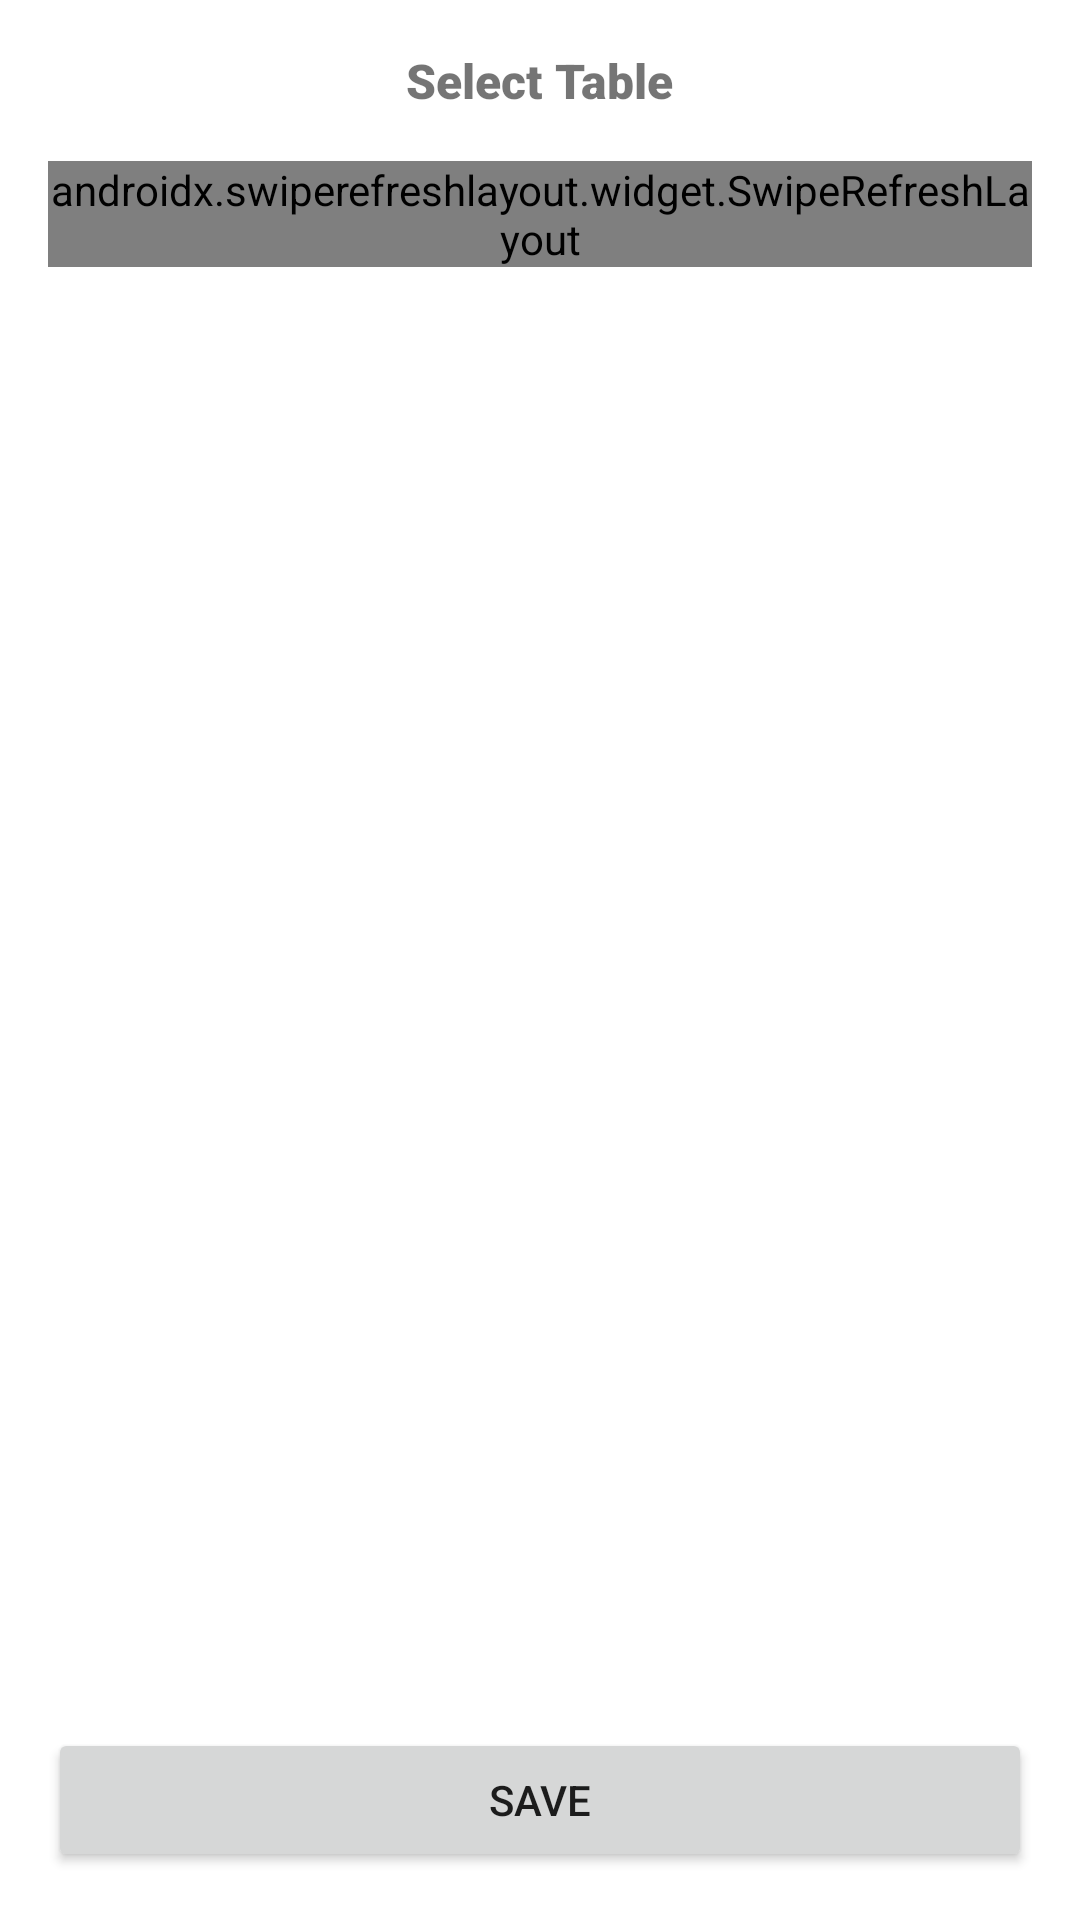

Write the Android layout XML for this screen, with the resource values it uses.
<!-- AndroidManifest.xml: application theme Theme.FishMarket -->
<!-- res/layout/dialog_select_table.xml -->
<?xml version="1.0" encoding="utf-8"?>
<androidx.constraintlayout.widget.ConstraintLayout xmlns:android="http://schemas.android.com/apk/res/android"
    xmlns:app="http://schemas.android.com/apk/res-auto"
    xmlns:tools="http://schemas.android.com/tools"
    android:layout_width="match_parent"
    android:layout_height="match_parent"
    android:padding="16dp">

    <TextView
        android:id="@+id/tvTitle"
        android:layout_width="wrap_content"
        android:layout_height="wrap_content"
        android:fontFamily="sans-serif-black"
        android:text="@string/select_table"
        android:textSize="16sp"
        app:layout_constraintEnd_toEndOf="parent"
        app:layout_constraintStart_toStartOf="parent"
        app:layout_constraintTop_toTopOf="parent" />

    <androidx.swiperefreshlayout.widget.SwipeRefreshLayout
        android:id="@+id/refresh"
        android:layout_width="match_parent"
        android:layout_height="wrap_content"
        android:layout_marginTop="16dp"
        app:layout_constraintStart_toStartOf="parent"
        app:layout_constraintTop_toBottomOf="@id/tvTitle">

        <androidx.recyclerview.widget.RecyclerView
            android:id="@+id/rvTable"
            android:layout_width="match_parent"
            android:layout_height="wrap_content"
            android:clipToPadding="false"
            android:paddingBottom="100dp"
            tools:listitem="@layout/item_select_table" />

    </androidx.swiperefreshlayout.widget.SwipeRefreshLayout>


    <Button
        android:id="@+id/btnSave"
        android:layout_width="match_parent"
        android:layout_height="wrap_content"
        android:layout_marginTop="16dp"
        android:insetTop="0dp"
        android:insetBottom="0dp"
        android:text="@string/btn_save"
        app:layout_constraintBottom_toBottomOf="parent" />

</androidx.constraintlayout.widget.ConstraintLayout>
<!-- res/layout/item_select_table.xml (included above) -->
<?xml version="1.0" encoding="utf-8"?>
<androidx.constraintlayout.widget.ConstraintLayout xmlns:android="http://schemas.android.com/apk/res/android"
    xmlns:app="http://schemas.android.com/apk/res-auto"
    android:id="@+id/layout"
    android:layout_width="match_parent"
    android:layout_height="wrap_content"
    android:layout_marginEnd="16dp"
    android:layout_marginBottom="16dp"
    android:background="@drawable/circle_not_highlicted_table"
    android:padding="16dp">

    <ImageView
        android:id="@+id/ivIcon"
        android:layout_width="30dp"
        android:layout_height="30dp"
        android:contentDescription="@string/app_name"
        android:src="@drawable/ic_table"
        app:layout_constraintBottom_toTopOf="@id/tvTable"
        app:layout_constraintEnd_toEndOf="parent"
        app:layout_constraintStart_toStartOf="parent"
        app:layout_constraintTop_toTopOf="parent"
        app:layout_constraintVertical_chainStyle="packed" />

    <TextView
        android:id="@+id/tvTable"
        android:layout_width="wrap_content"
        android:layout_height="wrap_content"
        android:fontFamily="sans-serif"
        android:textColor="@color/white"
        android:textSize="12sp"
        app:layout_constraintBottom_toBottomOf="parent"
        app:layout_constraintEnd_toEndOf="parent"
        app:layout_constraintStart_toStartOf="parent"
        app:layout_constraintTop_toBottomOf="@id/ivIcon"
        app:layout_constraintVertical_chainStyle="packed" />

</androidx.constraintlayout.widget.ConstraintLayout>
<!-- resources referenced by this layout -->
<resources>
  <color name="white">#FFFFFFFF</color>
  <!-- drawable circle_not_highlicted_table (drawable) -->
  <?xml version="1.0" encoding="utf-8"?>
  <shape xmlns:android="http://schemas.android.com/apk/res/android"
      android:shape="rectangle">
      <corners android:radius="300dp" />
      <stroke
          android:width="1dp"
          android:color="@color/orange_500" />
  </shape>
  <!-- drawable ic_table (drawable) -->
  <vector android:height="24dp" android:viewportHeight="512"
      android:viewportWidth="512" android:width="24dp" xmlns:android="http://schemas.android.com/apk/res/android">
      <path android:fillColor="#000000" android:pathData="M510.42,357.06c-1.96,-3.14 -5.4,-5.06 -9.09,-5.06H10.66c-3.69,0 -7.13,1.92 -9.07,5.06c-1.94,3.14 -2.13,7.06 -0.47,10.37C16.1,397.4 46.21,416 79.7,416h352.6c33.47,0 63.57,-18.6 78.59,-48.56C512.51,364.12 512.36,360.21 510.42,357.06z"/>
      <path android:fillColor="#000000" android:pathData="M285.25,140.88c1.75,-3.95 2.75,-8.3 2.75,-12.89c0,-17.64 -14.36,-32 -32,-32s-32,14.36 -32,32c0,4.59 1,8.94 2.75,12.89C130.09,154.18 53.76,232 43.97,330.67h424.04C458.22,232.04 381.86,154.18 285.25,140.88zM246.04,202.65c-59.67,3.95 -111.06,42.9 -130.88,99.24c-1.54,4.37 -5.68,7.13 -10.07,7.13c-1.17,0 -2.37,-0.19 -3.54,-0.6c-5.55,-1.96 -8.47,-8.04 -6.53,-13.61c22.66,-64.43 81.39,-108.95 149.61,-113.45c5.65,-0.36 10.94,4.05 11.35,9.94C256.36,197.18 251.92,202.26 246.04,202.65z"/>
  </vector>
  <string name="app_name">Fish Market</string>
  <string name="btn_save">Save</string>
  <string name="select_table">Select Table</string>
  <style name="Theme.FishMarket" parent="Theme.MaterialComponents.DayNight.DarkActionBar">
          
          <item name="colorPrimary">@color/orange_500</item>
          <item name="colorPrimaryVariant">@color/orange_700</item>
          <item name="colorOnPrimary">@color/white</item>
          
          <item name="colorSecondary">@color/orange_500</item>
          <item name="colorSecondaryVariant">@color/orange_700</item>
          <item name="colorOnSecondary">@color/black</item>
          
          <item name="android:statusBarColor" tools:targetApi="l">?attr/colorPrimaryVariant</item>
          
      </style>
  <color name="orange_500">#FF9800</color>
  <color name="orange_700">#F57C00</color>
  <color name="black">#FF000000</color>
</resources>
